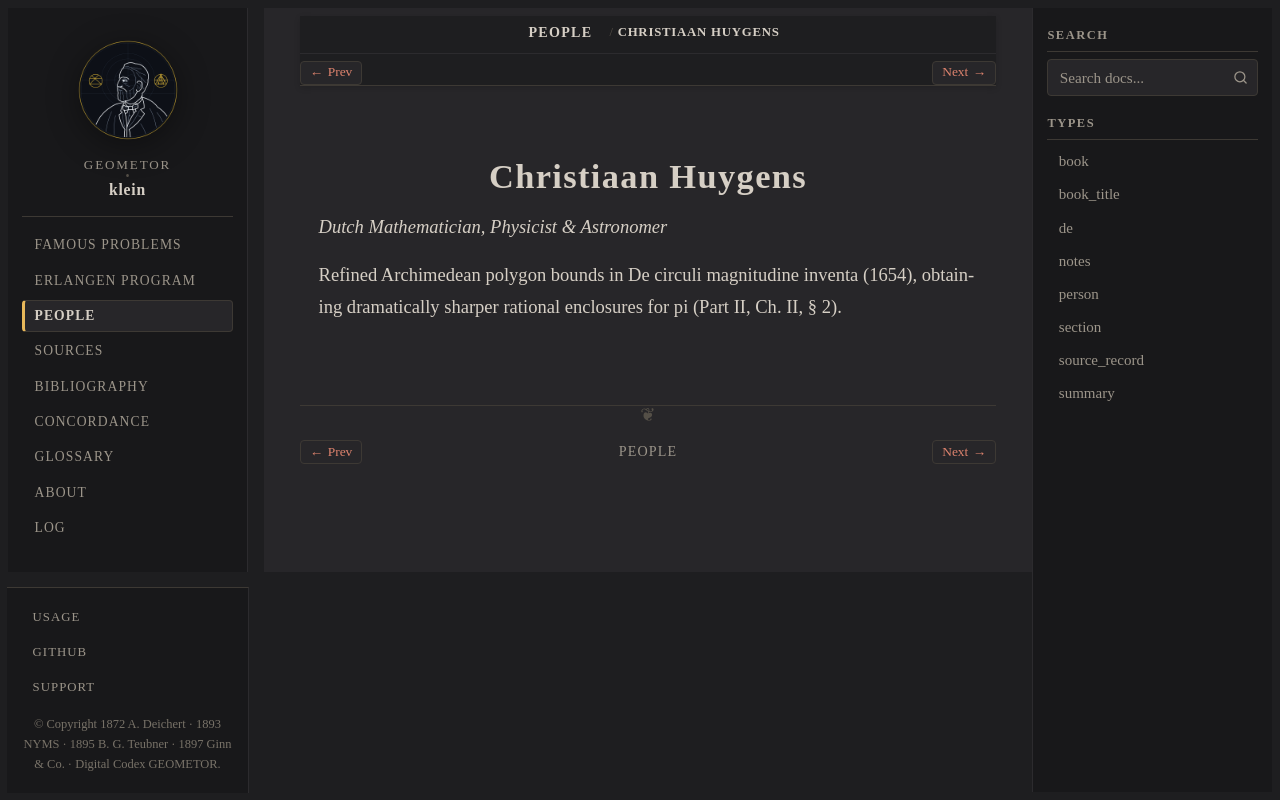

repository: geometor/klein · page: people/huygens.html · generator: sphinx

:type: person
:death_year: 1695
:death_label: 1695
:lifespan: 1629 – 1695
:excerpt: Dutch Mathematician, Physicist & Astronomer

.. _person-huygens:

Christiaan Huygens
==================

*Dutch Mathematician, Physicist & Astronomer*

Refined Archimedean polygon bounds in De circuli magnitudine inventa (1654), obtaining dramatically sharper rational enclosures for pi (Part II, Ch. II, § 2).
